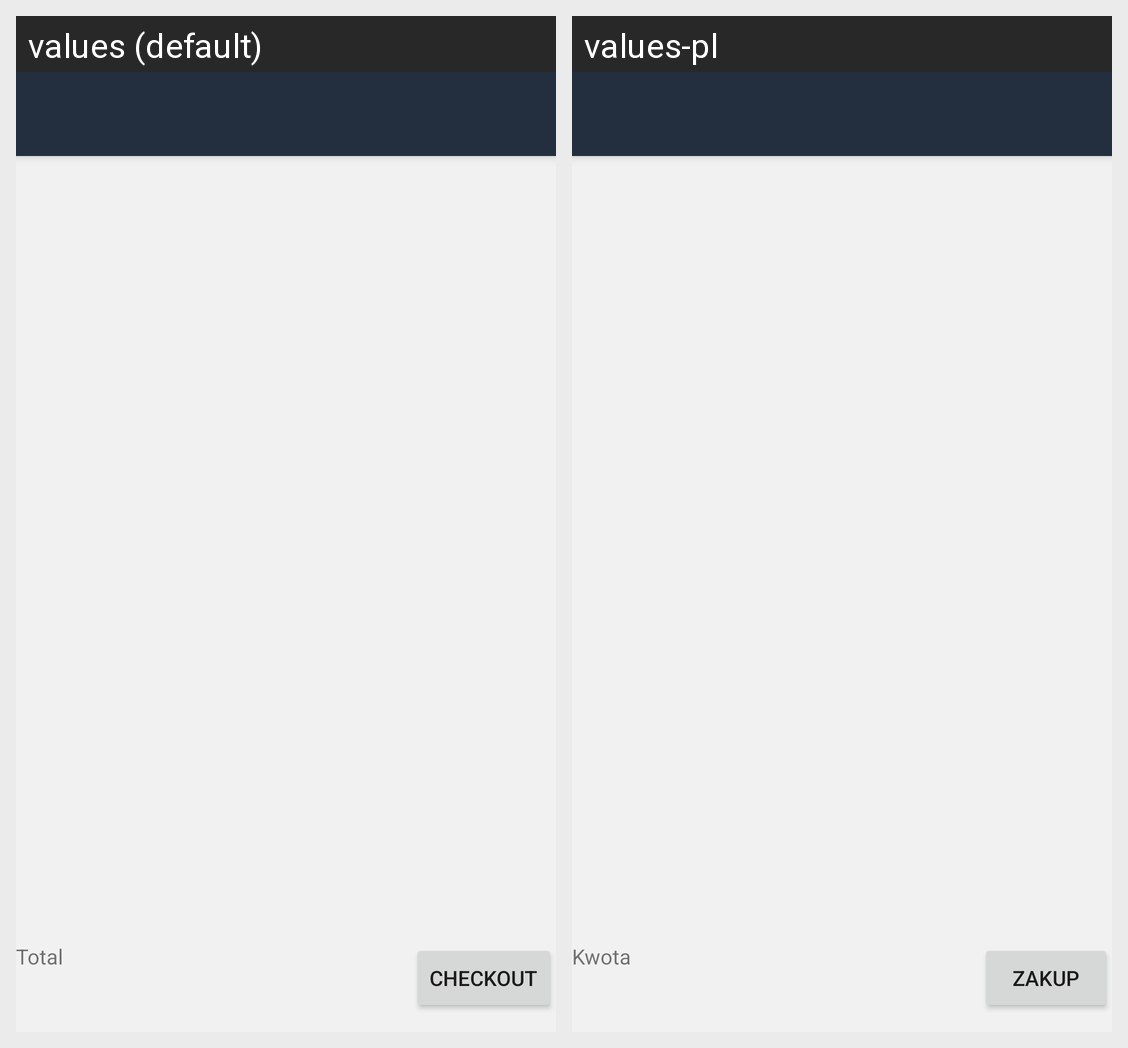

Strings drawn on this Android screen and how each of the app's shown locales translates them:
Android screen res/layout/app_bar_cart.xml rendered under 2 locales, left to right: values (default), values-pl. Device: Nexus 5 (rendered at 1080×1920; each locale shown at half size, 540×960, under a caption strip naming it); theme AppTheme.
Strings drawn on this screen, with the default value and each locale's value (text and hints the layout hard-codes, and strings that could not be matched under every locale, appear in the picture but are not listed):

total_price
  values: Total
  values-pl: Kwota

checkout_order
  values: Checkout
  values-pl: Zakup
